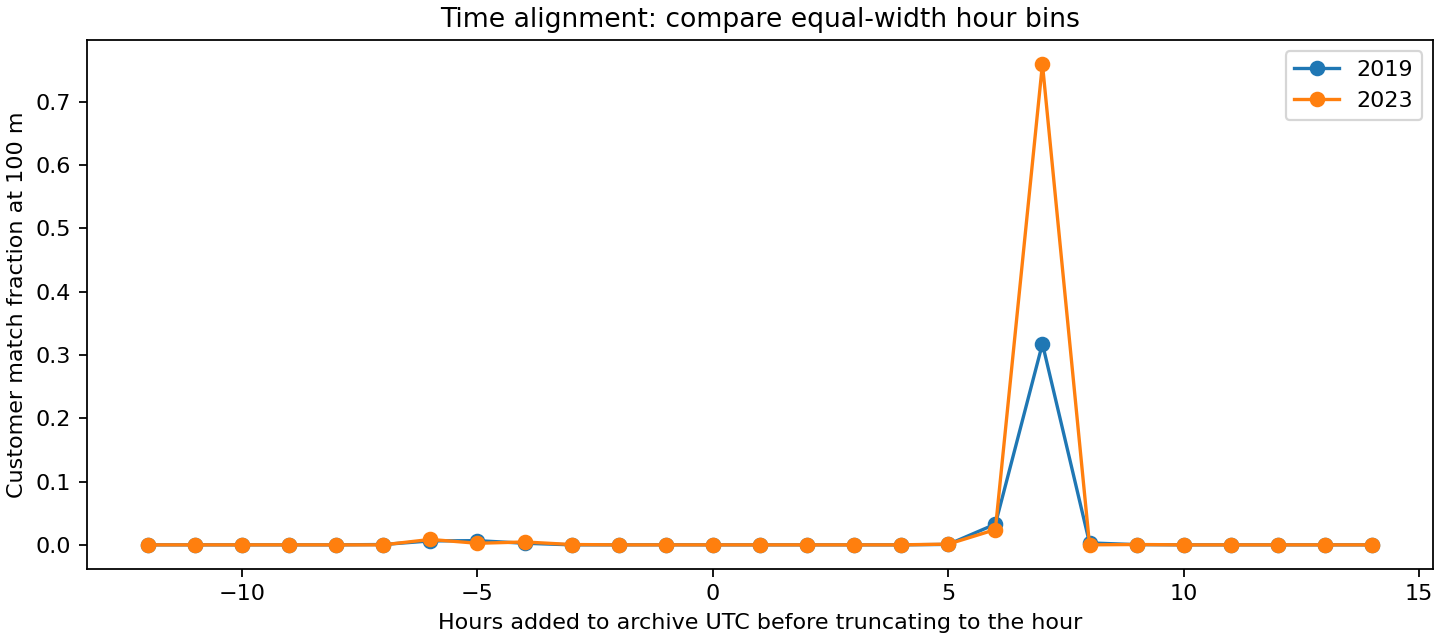

Source data for this figure (header and first rows):
year, mode, utc_offset_hours, matched, customer_rows, coverage
2019, floor, -12, 0, 11426, 0.0
2023, floor, -12, 0, 30029, 0.0
2019, floor, -11, 0, 11426, 0.0
2023, floor, -11, 0, 30029, 0.0
2019, floor, -10, 0, 11426, 0.0
2023, floor, -10, 0, 30029, 0.0
2019, floor, -9, 0, 11426, 0.0
2023, floor, -9, 1, 30029, 3.330114222917846e-05
2019, floor, -8, 0, 11426, 0.0
2023, floor, -8, 0, 30029, 0.0
2019, floor, -7, 6, 11426, 0.0005251
2023, floor, -7, 0, 30029, 0.0
2019, floor, -6, 71, 11426, 0.006214
2023, floor, -6, 257, 30029, 0.008558
2019, floor, -5, 76, 11426, 0.006651
2023, floor, -5, 74, 30029, 0.002464
2019, floor, -4, 29, 11426, 0.002538
2023, floor, -4, 137, 30029, 0.004562
2019, floor, -3, 0, 11426, 0.0
2023, floor, -3, 15, 30029, 0.0004995
2019, floor, -2, 0, 11426, 0.0
2023, floor, -2, 0, 30029, 0.0
2019, floor, -1, 1, 11426, 8.751969193068441e-05
2023, floor, -1, 0, 30029, 0.0
2019, floor, 0, 0, 11426, 0.0
2023, floor, 0, 0, 30029, 0.0
2019, floor, 1, 0, 11426, 0.0
2023, floor, 1, 0, 30029, 0.0
2019, floor, 2, 0, 11426, 0.0
2023, floor, 2, 0, 30029, 0.0
2019, floor, 3, 0, 11426, 0.0
2023, floor, 3, 0, 30029, 0.0
2019, floor, 4, 0, 11426, 0.0
2023, floor, 4, 0, 30029, 0.0
2019, floor, 5, 8, 11426, 0.0007002
2023, floor, 5, 35, 30029, 0.001166
2019, floor, 6, 374, 11426, 0.03273
2023, floor, 6, 725, 30029, 0.02414
2019, floor, 7, 3631, 11426, 0.3178
2023, floor, 7, 22817, 30029, 0.7598
2019, floor, 8, 35, 11426, 0.003063
2023, floor, 8, 1, 30029, 3.330114222917846e-05
2019, floor, 9, 4, 11426, 0.0003501
2023, floor, 9, 16, 30029, 0.0005328
2019, floor, 10, 0, 11426, 0.0
2023, floor, 10, 0, 30029, 0.0
2019, floor, 11, 0, 11426, 0.0
2023, floor, 11, 0, 30029, 0.0
2019, floor, 12, 0, 11426, 0.0
2023, floor, 12, 0, 30029, 0.0
2019, floor, 13, 0, 11426, 0.0
2023, floor, 13, 0, 30029, 0.0
2019, floor, 14, 0, 11426, 0.0
2023, floor, 14, 0, 30029, 0.0
2019, nearest, -12, 0, 11426, 0.0
2023, nearest, -12, 0, 30029, 0.0
2019, nearest, -11, 0, 11426, 0.0
2023, nearest, -11, 0, 30029, 0.0
2019, nearest, -10, 0, 11426, 0.0
2023, nearest, -10, 1, 30029, 3.330114222917846e-05
... 102 more rows
